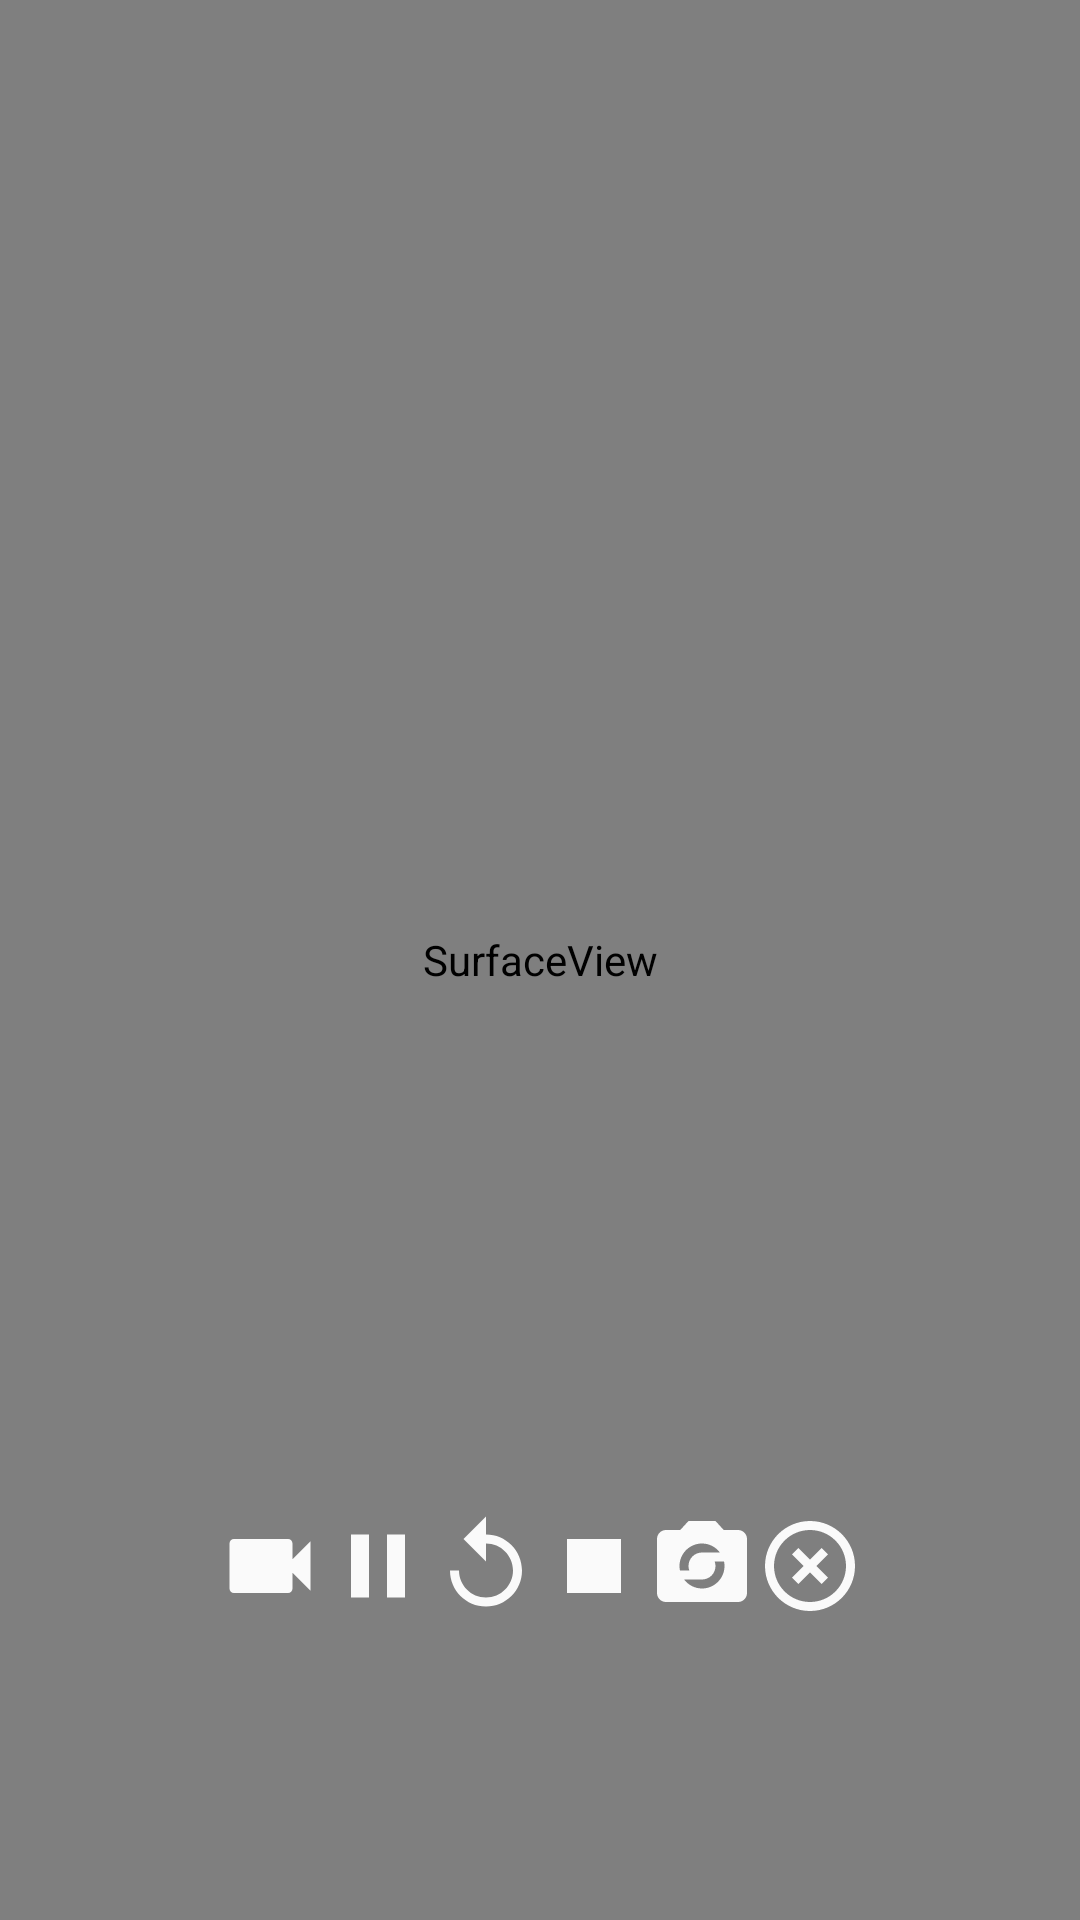

Write the Android layout XML for this screen, with the resource values it uses.
<!-- AndroidManifest.xml: application theme AppTheme -->
<!-- res/layout/layout_camera_live.xml -->
<?xml version="1.0" encoding="utf-8"?>
<androidx.constraintlayout.widget.ConstraintLayout xmlns:android="http://schemas.android.com/apk/res/android"
    android:layout_width="match_parent"
    android:layout_height="match_parent">

    <FrameLayout
        android:layout_width="match_parent"
        android:layout_height="match_parent">

        <SurfaceView
            android:id="@+id/surfaceCameraLive"
            android:layout_width="match_parent"
            android:layout_height="match_parent" />

        <RelativeLayout
            android:layout_width="match_parent"
            android:layout_height="match_parent">

            <LinearLayout
                android:layout_width="wrap_content"
                android:layout_height="wrap_content"
                android:layout_alignParentBottom="true"
                android:layout_centerHorizontal="true"
                android:layout_marginBottom="100dp">

                <ImageButton
                    android:id="@+id/btnCameraLiveStart"
                    android:layout_width="wrap_content"
                    android:layout_height="wrap_content"
                    android:background="@android:color/transparent"
                    android:contentDescription="@null"
                    android:src="@drawable/btn_start" />

                <ImageButton
                    android:id="@+id/btnCameraLivePause"
                    android:layout_width="wrap_content"
                    android:layout_height="wrap_content"
                    android:background="@android:color/transparent"
                    android:contentDescription="@null"
                    android:src="@drawable/btn_pause" />

                <ImageButton
                    android:id="@+id/btnCameraLiveResume"
                    android:layout_width="wrap_content"
                    android:layout_height="wrap_content"
                    android:background="@android:color/transparent"
                    android:contentDescription="@null"
                    android:src="@drawable/btn_resume" />

                <ImageButton
                    android:id="@+id/btnCameraLiveStop"
                    android:layout_width="wrap_content"
                    android:layout_height="wrap_content"
                    android:background="@android:color/transparent"
                    android:contentDescription="@null"
                    android:src="@drawable/btn_stop" />

                <ImageButton
                    android:id="@+id/btnCameraLiveCamera"
                    android:layout_width="wrap_content"
                    android:layout_height="wrap_content"
                    android:background="@android:color/transparent"
                    android:contentDescription="@null"
                    android:src="@drawable/btn_switch_camera" />

                <ImageButton
                    android:id="@+id/btnCameraLiveClose"
                    android:layout_width="wrap_content"
                    android:layout_height="wrap_content"
                    android:background="@android:color/transparent"
                    android:contentDescription="@null"
                    android:src="@drawable/btn_close" />
            </LinearLayout>
        </RelativeLayout>
    </FrameLayout>
</androidx.constraintlayout.widget.ConstraintLayout>
<!-- resources referenced by this layout -->
<resources>
  <!-- drawable btn_close (drawable) -->
  <vector xmlns:android="http://schemas.android.com/apk/res/android"
          android:width="36dp"
          android:height="36dp"
          android:viewportWidth="24.0"
          android:viewportHeight="24.0"
          android:tint="#FAFAFA">
      <path
          android:fillColor="#FF000000"
          android:pathData="M14.59,8L12,10.59 9.41,8 8,9.41 10.59,12 8,14.59 9.41,16 12,13.41 14.59,16 16,14.59 13.41,12 16,9.41 14.59,8zM12,2C6.47,2 2,6.47 2,12s4.47,10 10,10 10,-4.47 10,-10S17.53,2 12,2zM12,20c-4.41,0 -8,-3.59 -8,-8s3.59,-8 8,-8 8,3.59 8,8 -3.59,8 -8,8z"/>
  </vector>
  <!-- drawable btn_pause (drawable) -->
  <vector xmlns:android="http://schemas.android.com/apk/res/android"
          android:width="36dp"
          android:height="36dp"
          android:viewportWidth="24.0"
          android:viewportHeight="24.0"
          android:tint="#FAFAFA">
      <path
          android:fillColor="#FF000000"
          android:pathData="M6,19h4L10,5L6,5v14zM14,5v14h4L18,5h-4z"/>
  </vector>
  <!-- drawable btn_resume (drawable) -->
  <vector xmlns:android="http://schemas.android.com/apk/res/android"
          android:width="36dp"
          android:height="36dp"
          android:viewportWidth="24.0"
          android:viewportHeight="24.0"
          android:tint="#FAFAFA">
      <path
          android:fillColor="#FF000000"
          android:pathData="M12,5V1L7,6l5,5V7c3.31,0 6,2.69 6,6s-2.69,6 -6,6 -6,-2.69 -6,-6H4c0,4.42 3.58,8 8,8s8,-3.58 8,-8 -3.58,-8 -8,-8z"/>
  </vector>
  <!-- drawable btn_start (drawable) -->
  <vector xmlns:android="http://schemas.android.com/apk/res/android"
          android:width="36dp"
          android:height="36dp"
          android:viewportWidth="24.0"
          android:viewportHeight="24.0"
          android:tint="#FAFAFA">
      <path
          android:fillColor="#FF000000"
          android:pathData="M17,10.5V7c0,-0.55 -0.45,-1 -1,-1H4c-0.55,0 -1,0.45 -1,1v10c0,0.55 0.45,1 1,1h12c0.55,0 1,-0.45 1,-1v-3.5l4,4v-11l-4,4z"/>
  </vector>
  <!-- drawable btn_stop (drawable) -->
  <vector xmlns:android="http://schemas.android.com/apk/res/android"
          android:width="36dp"
          android:height="36dp"
          android:viewportWidth="24.0"
          android:viewportHeight="24.0"
          android:tint="#FAFAFA">
      <path
          android:fillColor="#FF000000"
          android:pathData="M6,6h12v12H6z"/>
  </vector>
  <!-- drawable btn_switch_camera (drawable) -->
  <vector xmlns:android="http://schemas.android.com/apk/res/android"
      android:width="36dp"
      android:height="36dp"
      android:tint="#FAFAFA"
      android:viewportWidth="24.0"
      android:viewportHeight="24.0">
      <path
          android:fillColor="#FF000000"
          android:pathData="M20,4h-3.17L15,2L9,2L7.17,4L4,4c-1.1,0 -2,0.9 -2,2v12c0,1.1 0.9,2 2,2h16c1.1,0 2,-0.9 2,-2L22,6c0,-1.1 -0.9,-2 -2,-2zM12,7c1.63,0 3.06,0.79 3.98,2L12,9c-1.66,0 -3,1.34 -3,3 0,0.35 0.07,0.69 0.18,1L7.1,13c-0.06,-0.32 -0.1,-0.66 -0.1,-1 0,-2.76 2.24,-5 5,-5zM12,17c-1.63,0 -3.06,-0.79 -3.98,-2L12,15c1.66,0 3,-1.34 3,-3 0,-0.35 -0.07,-0.69 -0.18,-1h2.08c0.07,0.32 0.1,0.66 0.1,1 0,2.76 -2.24,5 -5,5z" />
  </vector>
  <style name="AppTheme" parent="Theme.AppCompat.Light.DarkActionBar">
          
          <item name="colorPrimary">@color/colorPrimary</item>
          <item name="colorPrimaryDark">@color/colorPrimaryDark</item>
          <item name="colorAccent">@color/colorAccent</item>
      </style>
  <color name="colorPrimary">#6200EE</color>
  <color name="colorPrimaryDark">#3700B3</color>
  <color name="colorAccent">#03DAC5</color>
</resources>
